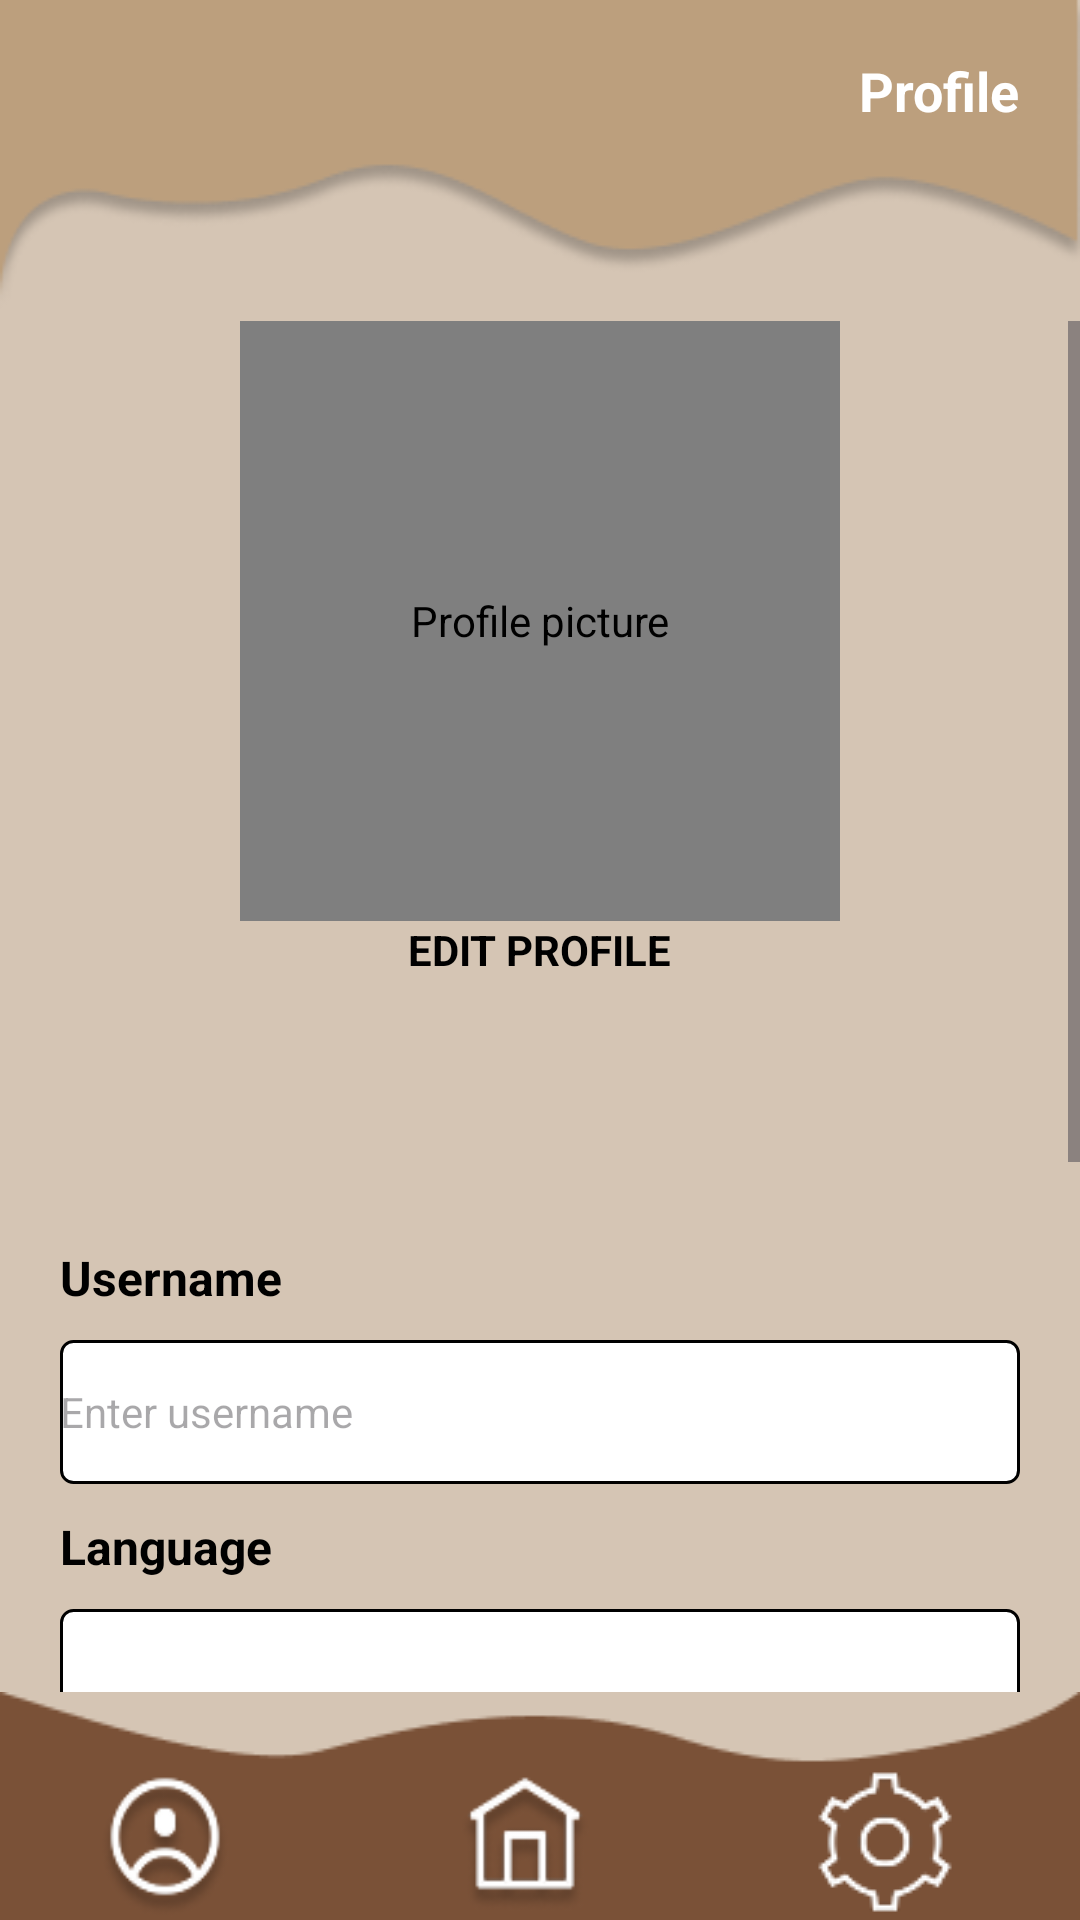

Android layout source for this screen:
<!-- AndroidManifest.xml: application theme Theme.OPSC_CompanionCare -->
<!-- res/layout/activity_profile.xml -->
<LinearLayout xmlns:android="http://schemas.android.com/apk/res/android"
    android:layout_width="match_parent"
    android:layout_height="match_parent"
    xmlns:app="http://schemas.android.com/apk/res-auto"
    xmlns:tools="http://schemas.android.com/tools"
    android:orientation="vertical"
    tools:context=".profile"
    android:id="@+id/main"
    android:background="@color/parchment">

    <FrameLayout
        android:layout_width="match_parent"
        android:layout_height="wrap_content"
        android:background="@drawable/top_layer">

        <TextView
            android:layout_width="wrap_content"
            android:layout_height="wrap_content"
            android:text="Profile"
            android:textColor="@color/white"
            android:textSize="18sp"
            android:textStyle="bold"
            android:layout_gravity="end"
            android:layout_marginRight="20dp"
            android:layout_marginTop="18dp"/>
    </FrameLayout>

    <ScrollView
        android:layout_width="match_parent"
        android:layout_height="0dp"
        android:layout_weight="1"
        android:fillViewport="true">

        <LinearLayout
            android:layout_width="match_parent"
            android:layout_height="wrap_content"
            android:layout_marginStart="20dp"
            android:layout_marginEnd="20dp"
            android:orientation="vertical">

            <de.hdodenhof.circleimageview.CircleImageView
                android:id="@+id/profilepic"
                android:layout_width="200dp"
                android:layout_height="200dp"
                android:layout_gravity="center"
                android:src="@drawable/peng"
                android:contentDescription="Profile picture" />

            <TextView
                android:layout_width="wrap_content"
                android:layout_height="48dp"
                android:clickable="true"
                android:textSize="14sp"
                android:textAllCaps="true"
                android:textStyle="bold"
                android:layout_marginBottom="60dp"
                android:text="edit profile"
                android:layout_gravity="center"
                android:textColor="@color/black"
                android:contentDescription="Edit profile button" />

            <TextView
                android:layout_width="wrap_content"
                android:layout_height="wrap_content"
                android:text="Username"
                android:inputType="text"
                android:textColor="@color/black"
                android:textSize="16dp"
                android:layout_marginBottom="10dp"
                android:textStyle="bold"/>

            <androidx.appcompat.widget.AppCompatEditText
                android:id="@+id/newuser"
                android:layout_width="match_parent"
                android:layout_height="48dp"
                android:textColor="@color/black"
                android:textAllCaps="false"
                android:textSize="14sp"
                android:background="@drawable/textbox"
                android:Description="Enter your username"
                android:hint="Enter username" />

            <TextView
                android:layout_width="wrap_content"
                android:layout_height="wrap_content"
                android:textColor="@color/black"
                android:textSize="16sp"
                android:layout_marginTop="10dp"
                android:layout_marginBottom="10dp"
                android:textStyle="bold"
                android:text="Language"/>

            <Spinner
                android:id="@+id/spinner_category"
                android:layout_width="match_parent"
                android:layout_height="48dp"
                android:layout_gravity="center"
                android:background="@drawable/textbox"
                android:padding="8dp"
                android:contentDescription="Select language" />

            <TextView
                android:layout_width="wrap_content"
                android:layout_height="wrap_content"
                android:text="Email"
                android:textColor="@color/black"
                android:layout_marginBottom="10dp"
                android:textSize="16sp"
                android:textStyle="bold"
                android:layout_marginTop="10dp"/>

            <androidx.appcompat.widget.AppCompatEditText
                android:id="@+id/email"
                android:layout_width="match_parent"
                android:inputType="textEmailAddress"
                android:textColor="@color/black"
                android:textAllCaps="false"
                android:textSize="14sp"
                android:layout_height="48dp"
                android:background="@drawable/textbox"
                android:Description="Enter your email"
                android:hint="Enter email address" />

            <TextView
                android:layout_marginTop="10dp"
                android:textStyle="bold"
                android:layout_marginBottom="10dp"
                android:textSize="16sp"
                android:textColor="@color/black"
                android:layout_width="wrap_content"
                android:layout_height="wrap_content"
                android:text="Phone number"/>

            <androidx.appcompat.widget.AppCompatEditText
                android:id="@+id/phone"
                android:layout_width="match_parent"
                android:inputType="phone"
                android:textColor="@color/black"
                android:textAllCaps="false"
                android:textSize="14sp"
                android:layout_height="48dp"
                android:background="@drawable/textbox"
                android:Description="Enter your phone number"
                android:hint="Enter phone number" />

            <androidx.appcompat.widget.AppCompatButton
                android:id="@+id/savebtn"
                android:layout_marginTop="40dp"
                android:layout_gravity="center"
                android:layout_width="wrap_content"
                android:layout_height="wrap_content"
                android:textColor="@color/white"
                android:text="Save"
                android:background="@drawable/buttons"
                android:contentDescription="Save profile changes" />

        </LinearLayout>
    </ScrollView>

    <FrameLayout
        android:layout_width="match_parent"
        android:layout_height="wrap_content"
        android:background="@drawable/bottom_nav">

        <LinearLayout
            android:layout_width="match_parent"
            android:layout_height="wrap_content"
            android:orientation="horizontal"
            android:layout_gravity="center"
            android:layout_marginTop="12dp">

            <LinearLayout
                android:layout_width="wrap_content"
                android:layout_height="wrap_content"
                android:orientation="vertical"
                android:layout_weight="1">

                <ImageButton
                    android:layout_weight="1"
                    android:layout_width="50dp"
                    android:layout_height="50dp"
                    android:id="@+id/profilebtn"
                    android:layout_marginStart="30dp"
                    android:background="@drawable/profile"
                    android:contentDescription="Profile navigation button" />

            </LinearLayout>

            <LinearLayout
                android:layout_width="wrap_content"
                android:layout_height="wrap_content"
                android:orientation="vertical"
                android:layout_weight="1">

                <ImageButton
                    android:layout_weight="2"
                    android:layout_width="50dp"
                    android:layout_height="50dp"
                    android:id="@+id/home"
                    android:layout_marginStart="30dp"
                    android:background="@drawable/home"
                    android:contentDescription="Home navigation button" />

            </LinearLayout>

            <LinearLayout
                android:layout_width="wrap_content"
                android:layout_height="wrap_content"
                android:orientation="vertical"
                android:layout_weight="1">

                <ImageButton
                    android:id="@+id/settings"
                    android:layout_width="wrap_content"
                    android:layout_height="50dp"
                    android:layout_marginStart="30dp"
                    android:layout_weight="1"
                    android:background="@drawable/settings"
                    android:contextClickable="true"
                    android:contentDescription="Settings navigation button" />

            </LinearLayout>
        </LinearLayout>
    </FrameLayout>
</LinearLayout>
<!-- resources referenced by this layout -->
<resources>
  <color name="black">#FF000000</color>
  <color name="parchment">#D5C5B4</color>
  <color name="white">#FFFFFFFF</color>
  <!-- drawable bottom_nav: png bitmap (drawable, 1418 bytes) -->
  <!-- drawable buttons (drawable) -->
  <?xml version="1.0" encoding="utf-8"?>
  <shape xmlns:android="http://schemas.android.com/apk/res/android">
  <solid android:color="@color/dark_momderate_orange"/>
      <stroke android:width="2dp"
          android:color="@color/black"/>
      <corners android:radius="10dp"></corners>
  </shape>
  <!-- drawable home: png bitmap (drawable, 3158 bytes) -->
  <!-- drawable profile: png bitmap (drawable, 3966 bytes) -->
  <!-- drawable settings: png bitmap (drawable, 2318 bytes) -->
  <!-- drawable textbox (drawable) -->
  <?xml version="1.0" encoding="utf-8"?>
  <shape xmlns:android="http://schemas.android.com/apk/res/android">
      <solid android:color="@color/white"></solid>
      <stroke android:width="1dp" android:color="@color/black"></stroke>
      <corners android:radius="4dp"></corners>
  
  </shape>
  <!-- drawable top_layer: png bitmap (drawable, 7481 bytes) -->
  <style name="Theme.OPSC_CompanionCare" parent="Base.Theme.OPSC_CompanionCare" />
  <color name="dark_momderate_orange">#7A5137</color>
  <style name="Base.Theme.OPSC_CompanionCare" parent="Theme.Material3.DayNight.NoActionBar">
          
          
      </style>
</resources>
